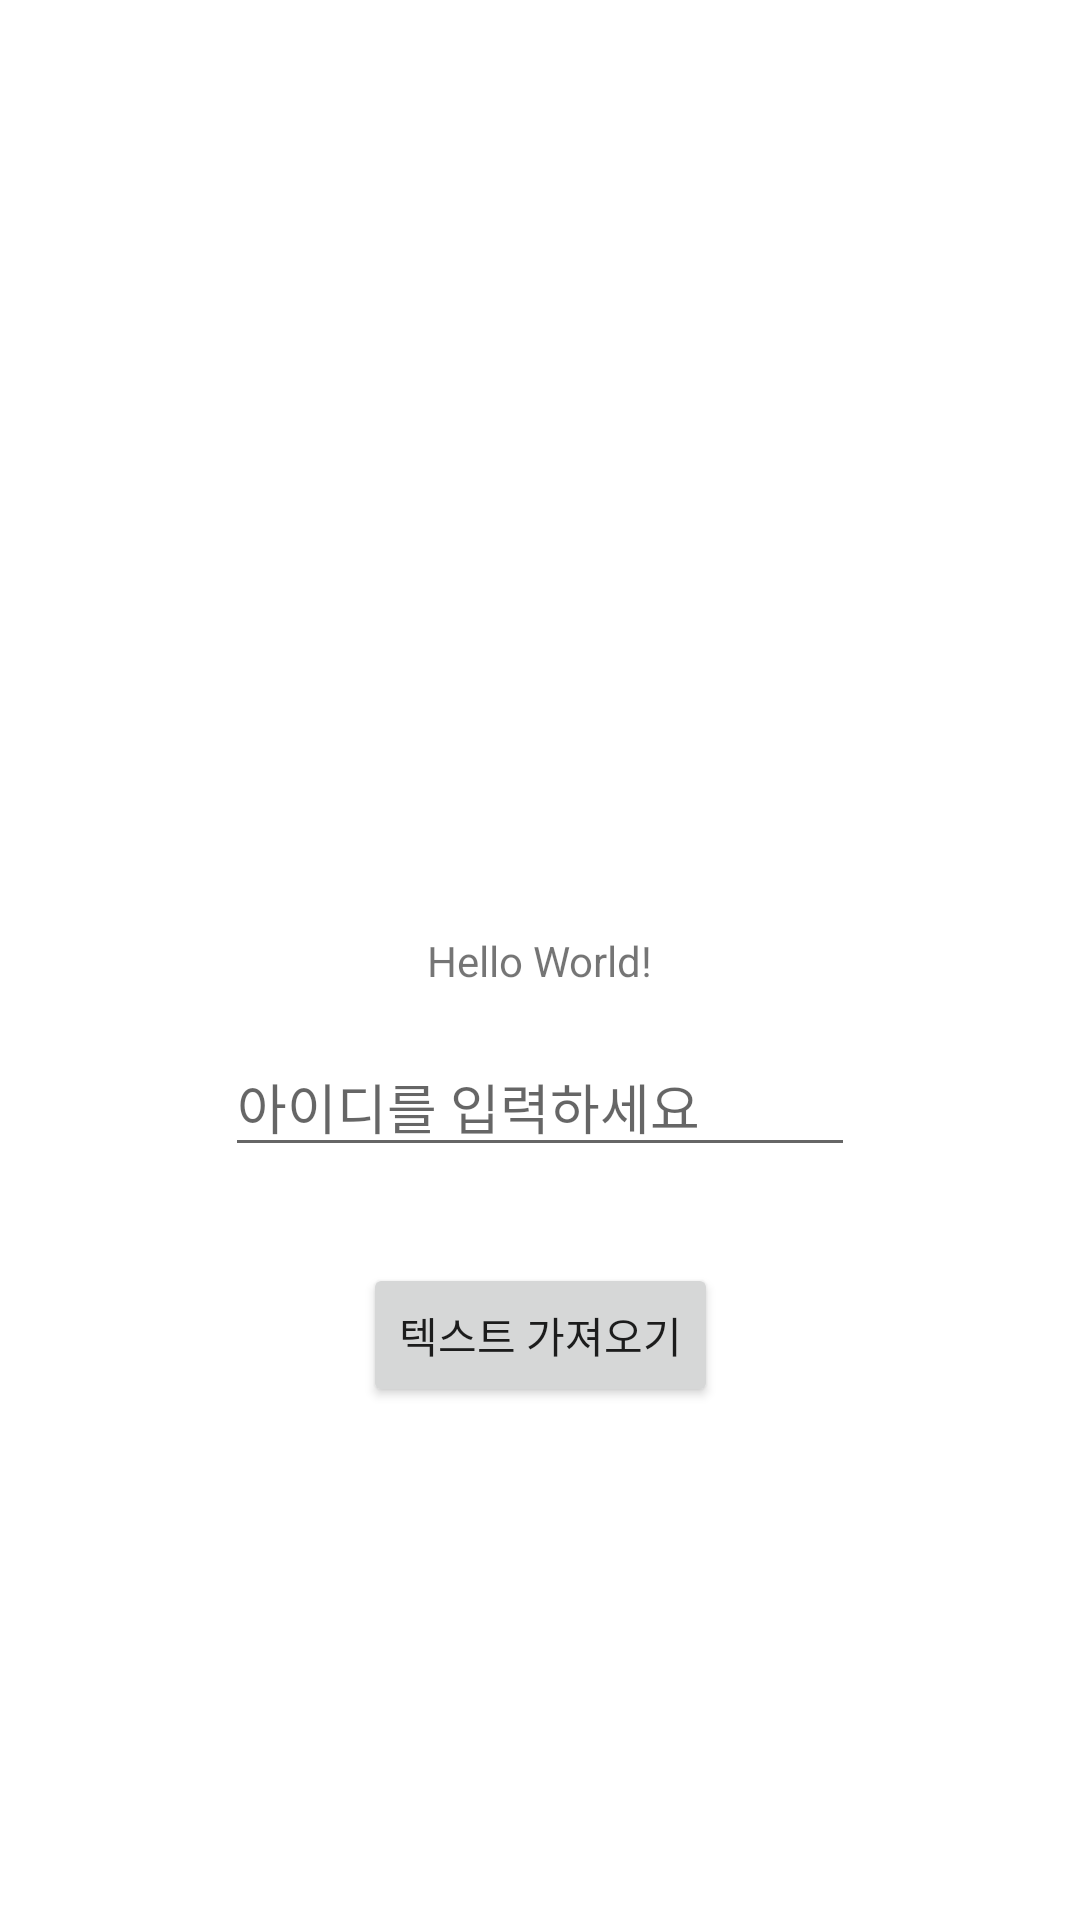

The Android layout XML behind this screen, and the referenced resources:
<!-- AndroidManifest.xml: application theme Theme.AndroidFirst -->
<!-- res/layout/hongdroid2.xml -->
<?xml version="1.0" encoding="utf-8"?>
<androidx.constraintlayout.widget.ConstraintLayout xmlns:android="http://schemas.android.com/apk/res/android"
    xmlns:app="http://schemas.android.com/apk/res-auto"
    xmlns:tools="http://schemas.android.com/tools"
    android:layout_width="match_parent"
    android:layout_height="match_parent">

    <TextView
        android:id="@+id/tv_result"
        android:layout_width="wrap_content"
        android:layout_height="wrap_content"
        android:text="Hello World!"
        app:layout_constraintBottom_toBottomOf="parent"
        app:layout_constraintEnd_toEndOf="parent"
        app:layout_constraintStart_toStartOf="parent"
        app:layout_constraintTop_toTopOf="parent" />

    <EditText
        android:id="@+id/et_id"
        android:layout_width="wrap_content"
        android:layout_height="wrap_content"
        android:ems="10"
        android:hint="아이디를 입력하세요"
        android:layout_marginTop="16dp"
        app:layout_constraintLeft_toLeftOf="parent"
        app:layout_constraintRight_toRightOf="parent"
        app:layout_constraintTop_toBottomOf="@+id/tv_result"
        tools:layout_editor_absoluteX="105dp" />

    <Button
        android:id="@+id/btnText"
        android:layout_width="wrap_content"
        android:layout_height="wrap_content"
        android:layout_marginTop="32dp"
        android:text="텍스트 가져오기"
        app:layout_constraintEnd_toEndOf="parent"
        app:layout_constraintStart_toStartOf="parent"
        app:layout_constraintTop_toBottomOf="@+id/et_id" />
</androidx.constraintlayout.widget.ConstraintLayout>
<!-- resources referenced by this layout -->
<resources>
  <style name="Theme.AndroidFirst" parent="Theme.MaterialComponents.DayNight.DarkActionBar">
          
          <item name="colorPrimary">@color/purple_500</item>
          <item name="colorPrimaryVariant">@color/purple_700</item>
          <item name="colorOnPrimary">@color/white</item>
          
          <item name="colorSecondary">@color/teal_200</item>
          <item name="colorSecondaryVariant">@color/teal_700</item>
          <item name="colorOnSecondary">@color/black</item>
          
          <item name="android:statusBarColor">?attr/colorPrimaryVariant</item>
          
      </style>
  <!-- not gathered from this repository: default colours our renderer supplied (Android Studio template values) -->
  <color name="purple_500">#FF6200EE</color>
  <color name="purple_700">#FF3700B3</color>
  <color name="teal_200">#FF03DAC5</color>
  <color name="teal_700">#FF018786</color>
  <color name="black">#FF000000</color>
  <color name="white">#FFFFFFFF</color>
</resources>
